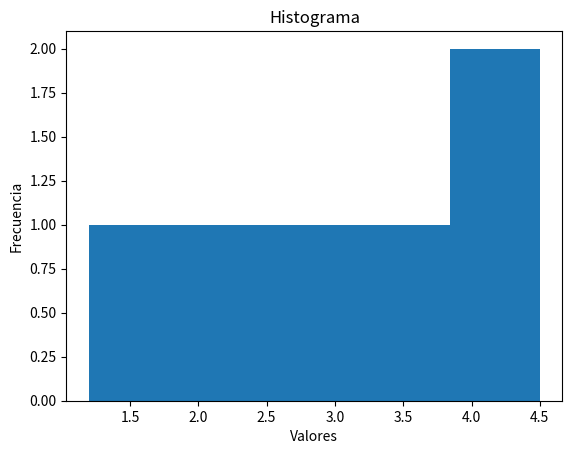

The matplotlib source for this figure:
import matplotlib.pyplot as plt
# Datos de ejemplo
x = [1.2, 2.3, 3.1, 4.5,
     2.1, 3.4, 1.8, 3.9,
     4.2, 3.7, 2.6, 4.1]
# Crear la figura y los ejes
fig, ax = plt.subplots()
# Dibujar el histograma
ax.hist(x)
# Añadir título y etiquetas
ax.set_title("Histograma")
ax.set_xlabel("Valores")
ax.set_ylabel("Frecuencia")
# Mostrar el gráfico
plt.show()

